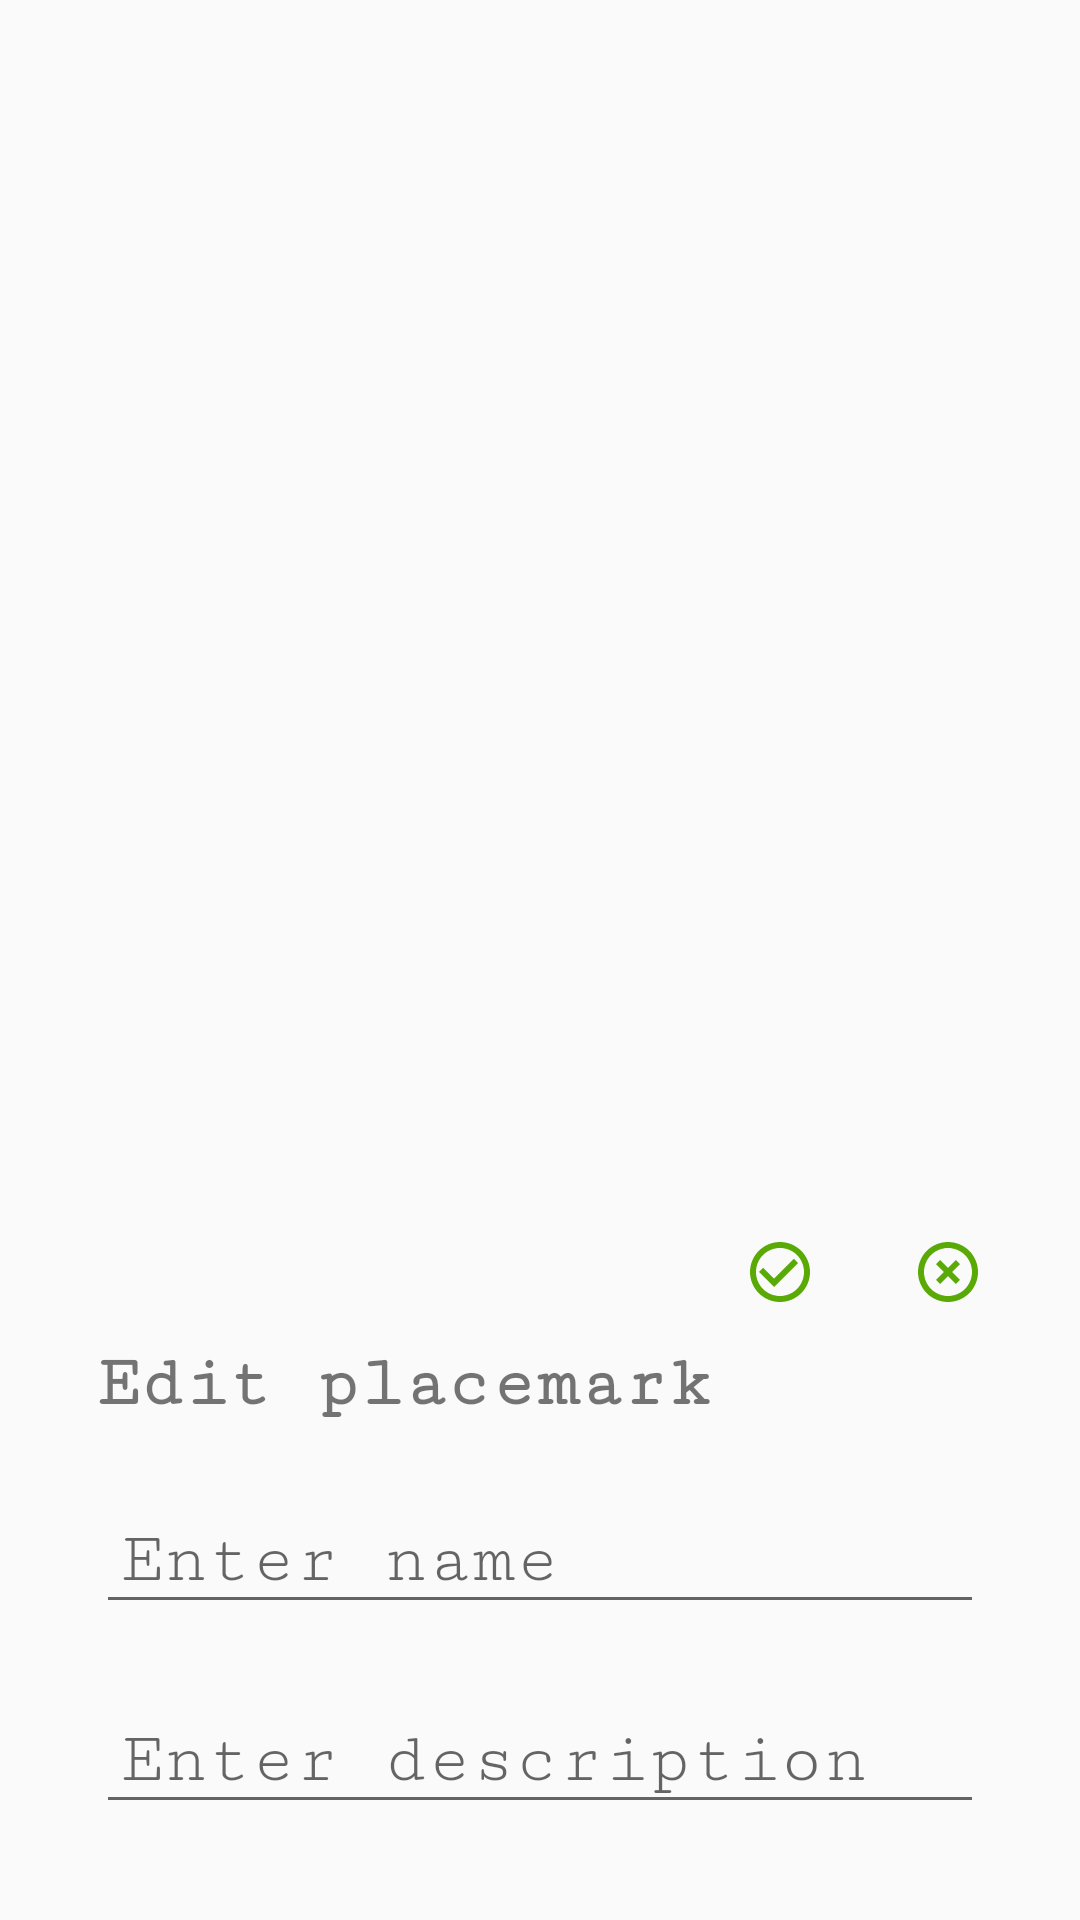

Android layout source for this screen:
<!-- AndroidManifest.xml: application theme Theme.AppCompat.Light -->
<!-- res/layout/fragment_edit_placemark.xml -->
<?xml version="1.0" encoding="utf-8"?>
<androidx.constraintlayout.widget.ConstraintLayout xmlns:android="http://schemas.android.com/apk/res/android"
    xmlns:app="http://schemas.android.com/apk/res-auto"
    xmlns:tools="http://schemas.android.com/tools"
    android:layout_width="match_parent"
    android:layout_height="match_parent">

    <LinearLayout
        android:id="@+id/new_point_fragment"
        android:layout_width="match_parent"
        android:layout_height="wrap_content"
        android:layout_margin="@dimen/common_spacing"
        android:orientation="vertical"
        app:layout_constraintBottom_toBottomOf="parent">

        <androidx.constraintlayout.widget.ConstraintLayout
            android:layout_width="match_parent"
            android:layout_height="wrap_content"
            android:layout_marginBottom="@dimen/common_spacing">

            <TextView
                android:layout_width="wrap_content"
                android:layout_height="wrap_content"
                android:layout_marginStart="@dimen/common_spacing"
                android:layout_marginTop="@dimen/bigger_size"
                android:layout_marginBottom="@dimen/common_spacing"
                android:gravity="start"
                android:text="@string/edit_placemark"
                android:fontFamily="serif-monospace"
                android:textSize="24sp"
                android:textStyle="bold"
                app:layout_constraintStart_toStartOf="parent"
                app:layout_constraintTop_toTopOf="parent" />

            <ImageButton
                android:id="@+id/save_btn"
                android:layout_width="wrap_content"
                android:layout_height="wrap_content"
                android:background="@android:color/transparent"
                android:paddingStart="@dimen/common_spacing"
                android:paddingTop="0dp"
                android:paddingEnd="@dimen/common_spacing"
                android:paddingBottom="@dimen/common_spacing"
                android:src="@drawable/ic_baseline_check_circle_outline_24"
                app:layout_constraintEnd_toStartOf="@id/cancel_btn"
                app:layout_constraintTop_toTopOf="parent"
                android:contentDescription="@string/save_button" />

            <ImageButton
                android:id="@+id/cancel_btn"
                android:layout_width="wrap_content"
                android:layout_height="wrap_content"
                android:background="@android:color/transparent"
                android:paddingStart="@dimen/common_spacing"
                android:paddingTop="0dp"
                android:paddingEnd="@dimen/common_spacing"
                android:paddingBottom="@dimen/common_spacing"
                android:src="@drawable/ic_baseline_cancel_24"
                app:layout_constraintEnd_toEndOf="parent"
                app:layout_constraintTop_toTopOf="parent"
                android:contentDescription="@string/cancel_button" />

        </androidx.constraintlayout.widget.ConstraintLayout>

        <EditText
            android:id="@+id/place_name"
            android:layout_width="match_parent"
            android:layout_height="wrap_content"
            android:layout_marginStart="@dimen/common_spacing"
            android:layout_marginTop="@dimen/small_size"
            android:layout_marginEnd="@dimen/common_spacing"
            android:layout_marginBottom="@dimen/common_spacing"
            android:hint="@string/enter_name"
            android:fontFamily="serif-monospace"
            android:inputType="text"
            android:minHeight="@dimen/bigger_size"
            android:padding="@dimen/small_size"
            android:textSize="24sp" />

        <EditText
            android:id="@+id/place_description"
            android:layout_width="match_parent"
            android:layout_height="wrap_content"
            android:layout_marginStart="@dimen/common_spacing"
            android:layout_marginTop="@dimen/small_size"
            android:layout_marginEnd="@dimen/common_spacing"
            android:layout_marginBottom="@dimen/common_spacing"
            android:hint="@string/enter_description"
            android:fontFamily="serif-monospace"
            android:inputType="textMultiLine"
            android:minHeight="@dimen/bigger_size"
            android:padding="@dimen/small_size"
            android:textSize="24sp" />

    </LinearLayout>

</androidx.constraintlayout.widget.ConstraintLayout>
<!-- resources referenced by this layout -->
<resources>
  <dimen name="bigger_size">36dp</dimen>
  <dimen name="common_spacing">16dp</dimen>
  <dimen name="small_size">8dp</dimen>
  <!-- drawable ic_baseline_cancel_24 (drawable) -->
  <vector android:autoMirrored="true" android:height="24dp"
      android:tint="@color/lightGreen" android:viewportHeight="24"
      android:viewportWidth="24" android:width="24dp" xmlns:android="http://schemas.android.com/apk/res/android">
      <path android:fillColor="@android:color/white" android:pathData="M14.59,8L12,10.59 9.41,8 8,9.41 10.59,12 8,14.59 9.41,16 12,13.41 14.59,16 16,14.59 13.41,12 16,9.41 14.59,8zM12,2C6.47,2 2,6.47 2,12s4.47,10 10,10 10,-4.47 10,-10S17.53,2 12,2zM12,20c-4.41,0 -8,-3.59 -8,-8s3.59,-8 8,-8 8,3.59 8,8 -3.59,8 -8,8z"/>
  </vector>
  <!-- drawable ic_baseline_check_circle_outline_24 (drawable) -->
  <vector android:autoMirrored="true" android:height="24dp"
      android:tint="#5AAA07" android:viewportHeight="24"
      android:viewportWidth="24" android:width="24dp" xmlns:android="http://schemas.android.com/apk/res/android">
      <path android:fillColor="@android:color/white" android:pathData="M16.59,7.58L10,14.17l-3.59,-3.58L5,12l5,5 8,-8zM12,2C6.48,2 2,6.48 2,12s4.48,10 10,10 10,-4.48 10,-10S17.52,2 12,2zM12,20c-4.42,0 -8,-3.58 -8,-8s3.58,-8 8,-8 8,3.58 8,8 -3.58,8 -8,8z"/>
  </vector>
  <string name="cancel_button">Cancel button</string>
  <string name="edit_placemark">Edit placemark</string>
  <string name="enter_description">Enter description</string>
  <string name="enter_name">Enter name</string>
  <string name="save_button">Save button</string>
  <color name="lightGreen">#5AAA07</color>
</resources>
